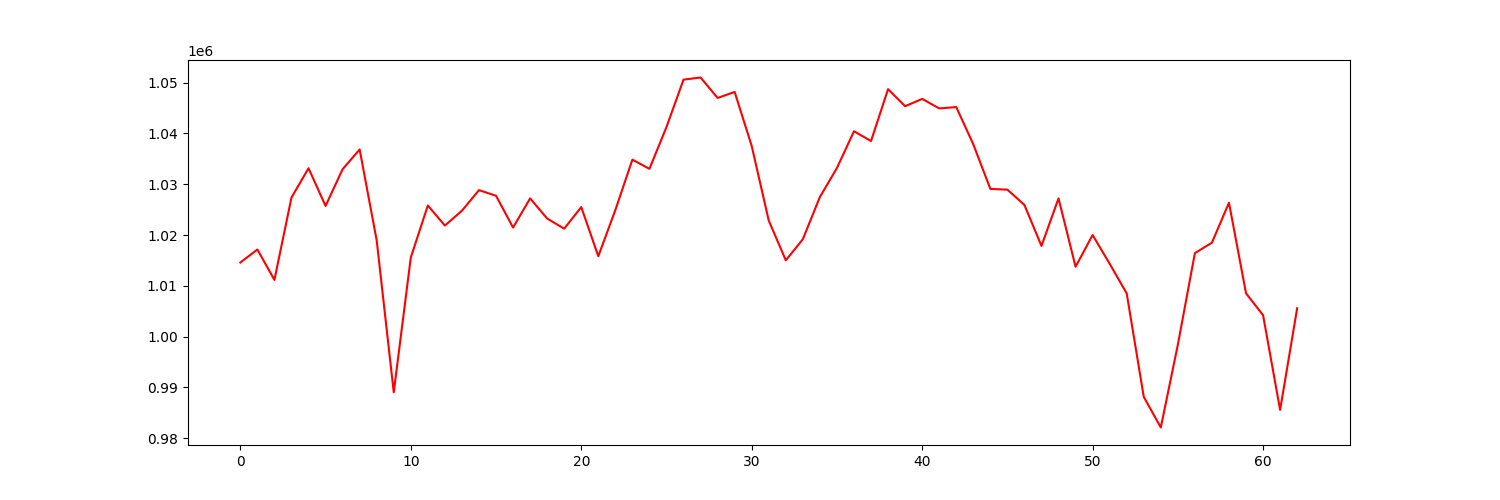

The table this chart was drawn from, first rows:
account_value, date, daily_return
1014582, 2021-07-06, 
1017142, 2021-07-07, 0.002523
1011161, 2021-07-08, -0.005881
1027378, 2021-07-09, 0.01604
1033138, 2021-07-12, 0.005606
1025719, 2021-07-13, -0.00718
1032954, 2021-07-14, 0.007053
1036832, 2021-07-15, 0.003754
1018921, 2021-07-16, -0.01727
989035, 2021-07-19, -0.02933
1015566, 2021-07-20, 0.02682
1025808, 2021-07-21, 0.01008
1021858, 2021-07-22, -0.00385
1024778, 2021-07-23, 0.002858
1028830, 2021-07-26, 0.003954
1027721, 2021-07-27, -0.001079
1021467, 2021-07-28, -0.006085
1027204, 2021-07-29, 0.005616
1023240, 2021-07-30, -0.003859
1021239, 2021-08-02, -0.001955
1025497, 2021-08-03, 0.004169
1015822, 2021-08-04, -0.009434
1024902, 2021-08-05, 0.008938
1034830, 2021-08-06, 0.009687
1033021, 2021-08-09, -0.001748
1041249, 2021-08-10, 0.007965
1050578, 2021-08-11, 0.008959
1051000, 2021-08-12, 0.0004018
1046971, 2021-08-13, -0.003833
1048155, 2021-08-16, 0.00113
1037518, 2021-08-17, -0.01015
1022842, 2021-08-18, -0.01414
1015010, 2021-08-19, -0.007657
1019171, 2021-08-20, 0.0041
1027475, 2021-08-23, 0.008147
1033184, 2021-08-24, 0.005556
1040416, 2021-08-25, 0.007
1038496, 2021-08-26, -0.001845
1048703, 2021-08-27, 0.009828
1045344, 2021-08-30, -0.003203
1046787, 2021-08-31, 0.001381
1044915, 2021-09-01, -0.001788
1045182, 2021-09-02, 0.0002553
1037851, 2021-09-03, -0.007014
1029072, 2021-09-07, -0.008459
1028924, 2021-09-08, -0.0001441
1025911, 2021-09-09, -0.002927
1017844, 2021-09-10, -0.007863
1027207, 2021-09-13, 0.009199
1013756, 2021-09-14, -0.0131
1019998, 2021-09-15, 0.006158
1014339, 2021-09-16, -0.005548
1008504, 2021-09-17, -0.005752
988153, 2021-09-20, -0.02018
982112, 2021-09-21, -0.006113
998396, 2021-09-22, 0.01658
1016430, 2021-09-23, 0.01806
1018492, 2021-09-24, 0.002029
1026357, 2021-09-27, 0.007722
1008523, 2021-09-28, -0.01738
... 3 more rows
